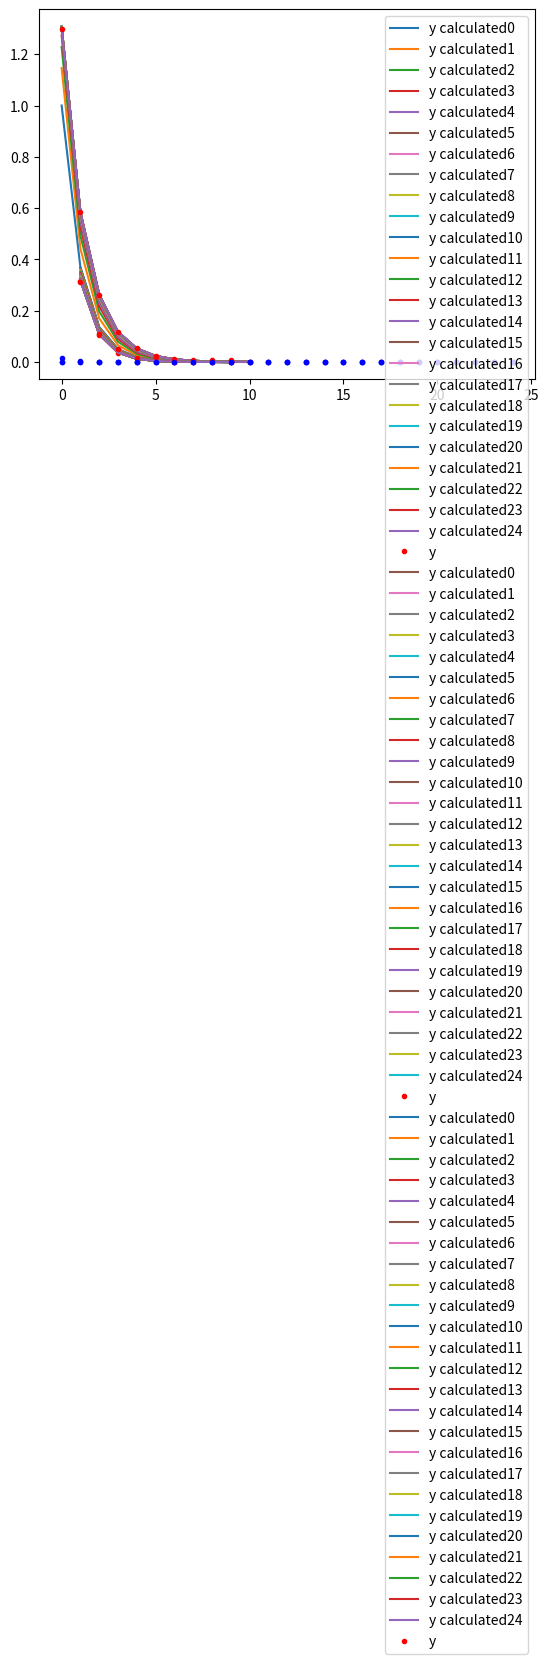

Write the Python code that produced this figure.
import matplotlib.pyplot as plt

"""
Programa para calcular os valores de 'a' e 'b' pelo método de descida de gradiente simples em y(x) = a*exp(b*x)   

[redacted]
"""

def fatorial(n):
    if n == 0:
        return 1
    if n == 1:
        return 1
    if n > 1:
        return fatorial(n - 1) * n


def exp(x):
    result = 0
    for n in range(12): 
        result += x**n/fatorial(n)
    return result


def Model(L, p, max_iter):
    
    a = 1
    b =  -1
    iter = 0

    erro_plot = []
    
    while iter < max_iter: 
        w = 0 
        gradient_a = 0
        gradient_b = 0

        x_plot=[]
        y_plot=[]
        yc_plot=[]

        for coordinate in L:
            x = coordinate[0]
            y = coordinate[1]
            
            y_calculated = a/exp(-b*x)
            
            w += (y_calculated - y)**2/len(L)

            gradient_a += 2*( y_calculated - y)/exp(-x*b)/len(L)
            gradient_b += 2*(y_calculated - y)*a*x/exp(-x*b)/len(L)

            #Salvando para o plot
            x_plot.append(x)
            y_plot.append(y)
            yc_plot.append(y_calculated)

        # Atualização dos pesos
        a -= gradient_a*p
        b -= gradient_b*p

        # Parâmetros para o plot
        label = 'y calculated' + str(iter)
        plt.plot(x_plot, yc_plot,label=label)
        erro_plot.append(w)
        
        iter += 1
  
        

    plt.plot(x_plot, y_plot,'r.', label='y')
    plt.legend()
    plt.show()

    plt.plot(erro_plot, 'b.')
    plt.show()

    return w, a, b

L1 = [[0.0, 1.3], [1.0, 0.5841], [2.0, 0.2625], [3.0, 0.1179], [4.0, 0.053], [5.0, 0.0238], [6.0, 0.0107], [7.0, 0.0048], [8.0, 0.0022], [9.0, 0.001], [10.0, 0.0004]]

L2 = [[1.0, 0.3162], [2.0, 0.1053], [3.0, 0.035], [4.0, 0.0117], [5.0, 0.0039], [6.0, 0.0013], [7.0, 0.0004], [8.0, 0.0001], [9.0, 0.0]]

L3 = [[1.0, 0.3115], [2.0, 0.1077], [3.0, 0.0498], [4.0, 0.017], [5.0, 0.0179], [6.0, 0.0035], [7.0, 0.0068], [8.0, 0.0095], [9.0, 0.0078]]

for L in [L1, L2, L3]:

    W, A, b = Model(L, 2, 25)
    print('Lista: ', str(L), '\n')
    print('W: ', W, ' A: ', A, ' b: ', b, '\n\n')